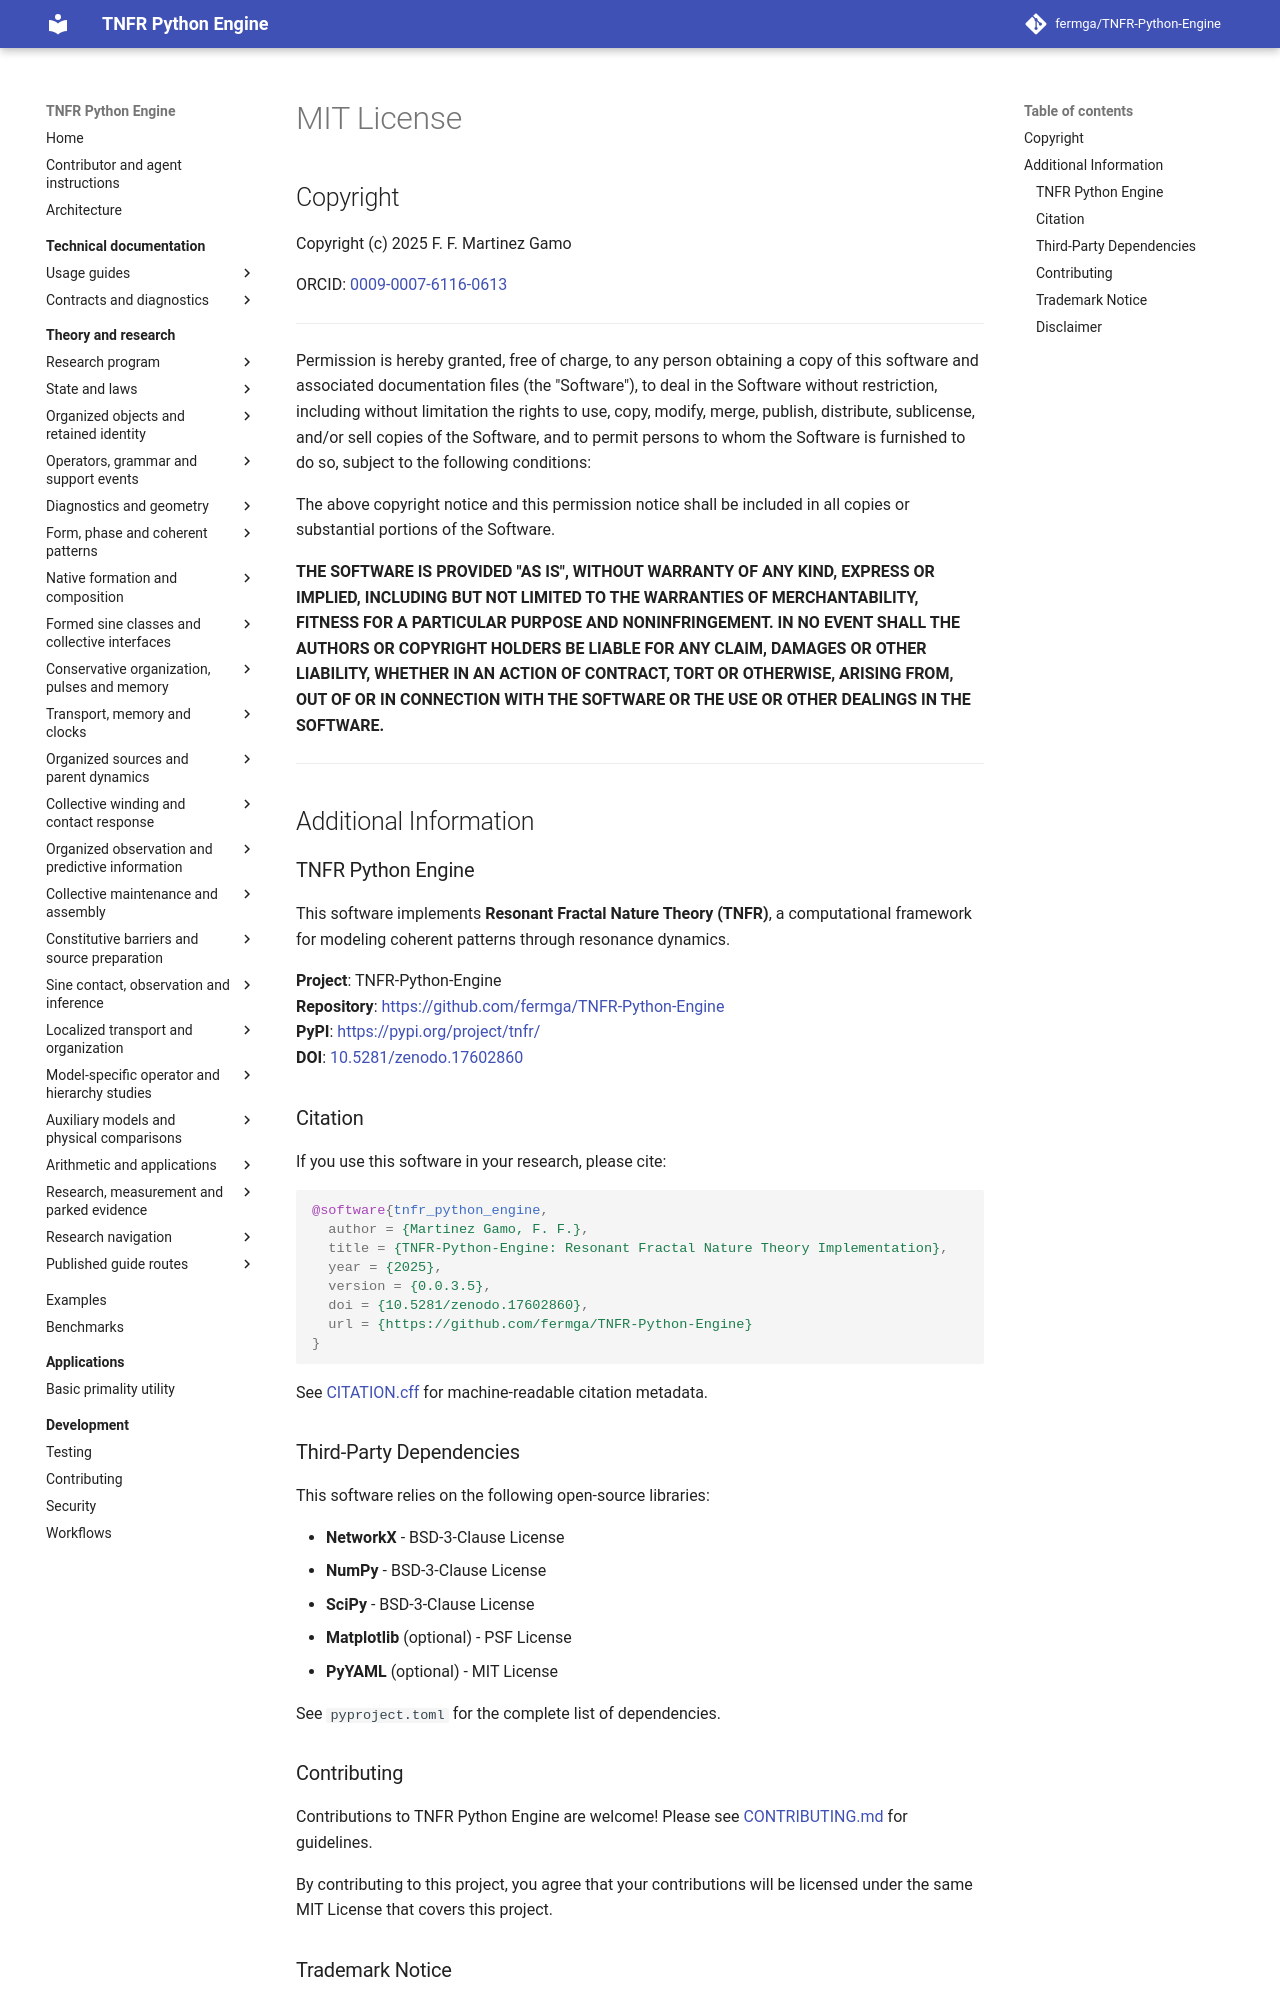

repository: fermga/TNFR-Python-Engine · page: LICENSE/index.html · generator: mkdocs

# MIT License

## Copyright

Copyright (c) 2025 F. F. Martinez Gamo

ORCID: [0009-0007-6116-0613](https://orcid.org/0009-0007-6116-0613)

---

Permission is hereby granted, free of charge, to any person obtaining a copy
of this software and associated documentation files (the "Software"), to deal
in the Software without restriction, including without limitation the rights
to use, copy, modify, merge, publish, distribute, sublicense, and/or sell
copies of the Software, and to permit persons to whom the Software is
furnished to do so, subject to the following conditions:

The above copyright notice and this permission notice shall be included in all
copies or substantial portions of the Software.

**THE SOFTWARE IS PROVIDED "AS IS", WITHOUT WARRANTY OF ANY KIND, EXPRESS OR
IMPLIED, INCLUDING BUT NOT LIMITED TO THE WARRANTIES OF MERCHANTABILITY,
FITNESS FOR A PARTICULAR PURPOSE AND NONINFRINGEMENT. IN NO EVENT SHALL THE
AUTHORS OR COPYRIGHT HOLDERS BE LIABLE FOR ANY CLAIM, DAMAGES OR OTHER
LIABILITY, WHETHER IN AN ACTION OF CONTRACT, TORT OR OTHERWISE, ARISING FROM,
OUT OF OR IN CONNECTION WITH THE SOFTWARE OR THE USE OR OTHER DEALINGS IN THE
SOFTWARE.**

---

## Additional Information

### TNFR Python Engine

This software implements **Resonant Fractal Nature Theory (TNFR)**, a computational framework
for modeling coherent patterns through resonance dynamics.

**Project**: TNFR-Python-Engine  
**Repository**: <https://github.com/fermga/TNFR-Python-Engine>  
**PyPI**: <https://pypi.org/project/tnfr/>  
**DOI**: [10.5281/zenodo.17602860](https://doi.org/10.5281/zenodo.17602860)

### Citation

If you use this software in your research, please cite:

```bibtex
@software{tnfr_python_engine,
  author = {Martinez Gamo, F. F.},
  title = {TNFR-Python-Engine: Resonant Fractal Nature Theory Implementation},
  year = {2025},
  version = {0.0.3.5},
  doi = {10.5281/zenodo.17602860},
  url = {https://github.com/fermga/TNFR-Python-Engine}
}
```

See [CITATION.cff](CITATION.cff) for machine-readable citation metadata.

### Third-Party Dependencies

This software relies on the following open-source libraries:

- **NetworkX** - BSD-3-Clause License
- **NumPy** - BSD-3-Clause License
- **SciPy** - BSD-3-Clause License
- **Matplotlib** (optional) - PSF License
- **PyYAML** (optional) - MIT License

See `pyproject.toml` for the complete list of dependencies.

### Contributing

Contributions to TNFR Python Engine are welcome! Please see [CONTRIBUTING.md](CONTRIBUTING.md)
for guidelines.

By contributing to this project, you agree that your contributions will be licensed under
the same MIT License that covers this project.
